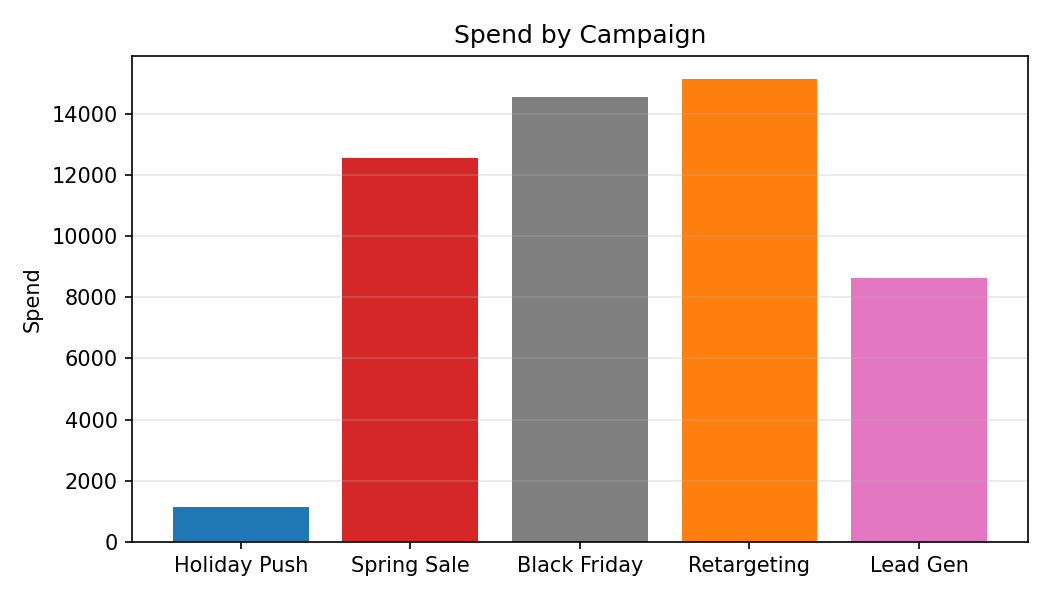

Source data for this figure (header and first rows):
Category, Spend
Holiday Push, 1131
Spring Sale, 12550
Black Friday, 14547
Retargeting, 15129
Lead Gen, 8642
